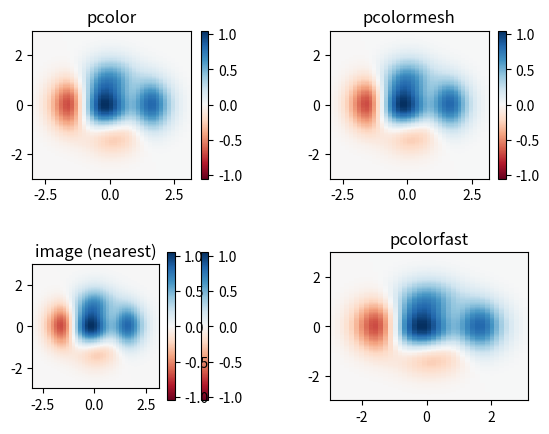

Write Python code to recreate this figure.
%matplotlib inline

import matplotlib.pyplot as plt
import numpy as np

# make these smaller to increase the resolution
dx, dy = 0.15, 0.05

# generate 2 2d grids for the x & y bounds
y, x = np.mgrid[slice(-3, 3 + dy, dy),
                slice(-3, 3 + dx, dx)]
z = (1 - x / 2. + x ** 5 + y ** 3) * np.exp(-x ** 2 - y ** 2)
# x and y are bounds, so z should be the value *inside* those bounds.
# Therefore, remove the last value from the z array.
z = z[:-1, :-1]
z_min, z_max = -np.abs(z).max(), np.abs(z).max()


plt.subplot(2, 2, 1)
plt.pcolor(x, y, z, cmap='RdBu', vmin=z_min, vmax=z_max)
plt.title('pcolor')
# set the limits of the plot to the limits of the data
plt.axis([x.min(), x.max(), y.min(), y.max()])
plt.colorbar()


plt.subplot(2, 2, 2)
plt.pcolormesh(x, y, z, cmap='RdBu', vmin=z_min, vmax=z_max)
plt.title('pcolormesh')
# set the limits of the plot to the limits of the data
plt.axis([x.min(), x.max(), y.min(), y.max()])
plt.colorbar()


plt.subplot(2, 2, 3)
plt.imshow(z, cmap='RdBu', vmin=z_min, vmax=z_max,
           extent=[x.min(), x.max(), y.min(), y.max()],
           interpolation='nearest', origin='lower')
plt.title('image (nearest)')
plt.colorbar()


ax = plt.subplot(2, 2, 4)
ax.pcolorfast(x, y, z, cmap='RdBu', vmin=z_min, vmax=z_max)
plt.title('pcolorfast')
plt.colorbar()

plt.subplots_adjust(wspace=0.5, hspace=0.5)

plt.show()